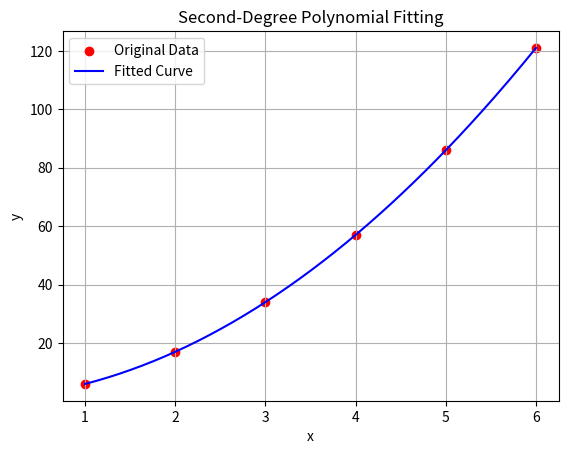

Write Python code to recreate this figure.
import numpy as np
import matplotlib.pyplot as plt
from scipy.optimize import curve_fit

# Given data points
x = np.array([1, 2, 3, 4, 5, 6], dtype=float)
y = np.array([6, 17, 34, 57, 86, 121], dtype=float)

# Define second-degree polynomial
def quadratic(x, a, b, c):
    return a * x**2 + b * x + c

# Fit the data using SciPy curve_fit
popt, pcov = curve_fit(quadratic, x, y)

# Get polynomial coefficients
a, b, c = popt

# Display coefficients
print("Estimated Polynomial Coefficients:")
print("a =", round(a, 4))
print("b =", round(b, 4))
print("c =", round(c, 4))

# Display fitted polynomial
print("\nFitted Polynomial:")
print("y = {:.4f}x^2 + {:.4f}x + {:.4f}".format(a, b, c))

# Generate values for fitted curve
x_fit = np.linspace(1, 6, 200)
y_fit = quadratic(x_fit, a, b, c)

# Plot original data points
plt.scatter(x, y, color="red", label="Original Data")

# Plot fitted curve
plt.plot(x_fit, y_fit, color="blue", label="Fitted Curve")

# Add labels and title
plt.xlabel("x")
plt.ylabel("y")
plt.title("Second-Degree Polynomial Fitting")

plt.legend()
plt.grid(True)
plt.show()
